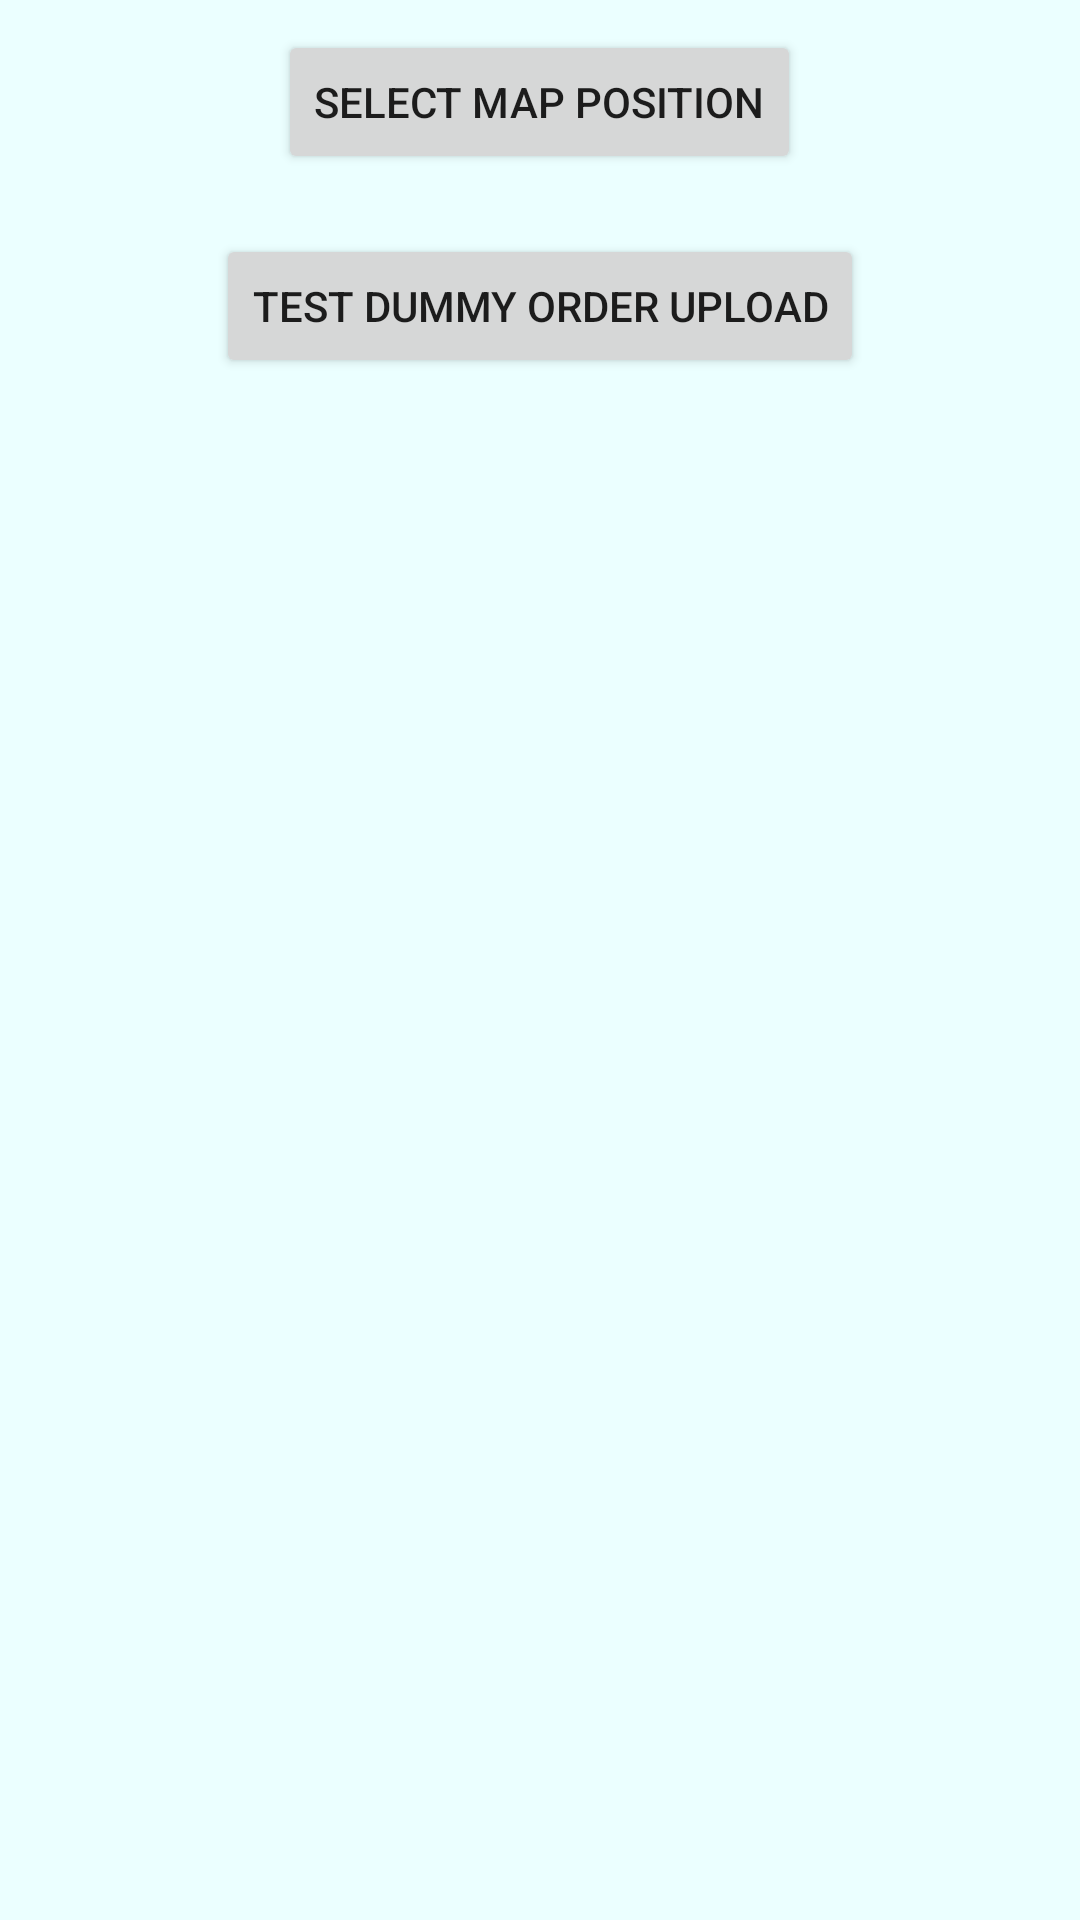

Layout XML and referenced resources for this Android screen:
<!-- AndroidManifest.xml: application theme AppTheme -->
<!-- res/layout/activity_generate_order.xml -->
<?xml version="1.0" encoding="utf-8"?>
<RelativeLayout
    xmlns:android="http://schemas.android.com/apk/res/android"
    xmlns:app="http://schemas.android.com/apk/res-auto"
    xmlns:tools="http://schemas.android.com/tools"
    android:layout_width="match_parent"
    android:layout_height="match_parent"
    tools:context="com.example.homepost.GenerateOrderActivity">

    <Button
        android:id="@+id/button2"
        android:layout_width="wrap_content"
        android:layout_height="wrap_content"
        android:layout_alignParentTop="true"
        android:layout_marginTop="10dp"
        android:layout_centerHorizontal="true"
        android:onClick="mapBtn"
        android:text="Select map position"/>

    <Button
        android:id="@+id/button3"
        android:layout_width="wrap_content"
        android:layout_height="wrap_content"
        android:layout_below="@+id/button2"
        android:layout_centerHorizontal="true"
        android:layout_marginTop="20dp"
        android:onClick="uploadBtn"
        android:text="Test dummy order upload"/>

</RelativeLayout>
<!-- resources referenced by this layout -->
<resources>
  <style name="AppTheme" parent="Theme.AppCompat.Light.DarkActionBar">
          
          <item name="colorPrimary">@color/colorPrimary</item>
          <item name="colorPrimaryDark">@color/colorPrimaryDark</item>
          <item name="colorAccent">@color/colorAccent</item>
          <item name="android:colorBackground">@color/colorBack</item>
      </style>
  <color name="colorPrimary">#3f88b5</color>
  <color name="colorPrimaryDark">#2c5592</color>
  <color name="colorAccent">#3ea0cd</color>
  <color name="colorBack">#EBFFFF</color>
</resources>
